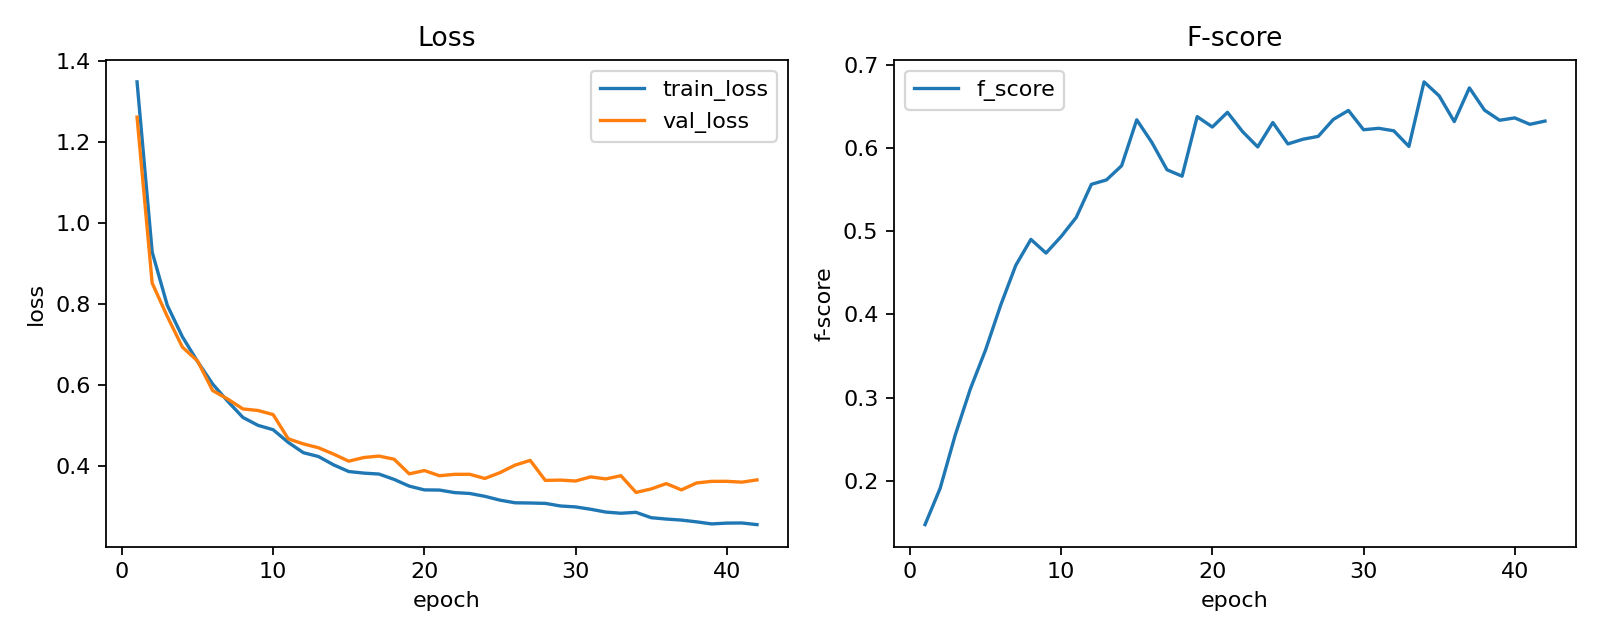

The data file committed next to this chart (first rows):
epoch, lr, train_loss, val_loss, f_score
1, 0.0009998, 1.349, 1.262, 0.147
2, 0.000999, 0.9292, 0.8526, 0.1908
3, 0.0009978, 0.7977, 0.7702, 0.2551
4, 0.0009961, 0.7199, 0.6945, 0.3106
5, 0.0009939, 0.6591, 0.6603, 0.3572
6, 0.0009912, 0.6034, 0.5873, 0.4111
7, 0.000988, 0.5607, 0.5662, 0.4591
8, 0.0009843, 0.5209, 0.5419, 0.4904
9, 0.0009802, 0.5013, 0.538, 0.4739
10, 0.0009756, 0.4906, 0.5279, 0.4938
11, 0.0009705, 0.4592, 0.4681, 0.5169
12, 0.0009649, 0.4338, 0.4555, 0.5566
13, 0.0009589, 0.4243, 0.446, 0.562
14, 0.0009525, 0.4038, 0.4303, 0.579
15, 0.0009456, 0.3873, 0.4129, 0.6343
16, 0.0009382, 0.3834, 0.4219, 0.6071
17, 0.0009304, 0.3811, 0.4255, 0.5742
18, 0.0009222, 0.3678, 0.4178, 0.5665
19, 0.0009136, 0.3513, 0.3816, 0.6381
20, 0.0009046, 0.342, 0.3898, 0.6256
21, 0.0008952, 0.3416, 0.377, 0.6433
22, 0.0008854, 0.3353, 0.3804, 0.6201
23, 0.0008752, 0.3332, 0.3805, 0.6017
24, 0.0008646, 0.3262, 0.3702, 0.6311
25, 0.0008537, 0.3167, 0.3845, 0.6053
26, 0.0008424, 0.3101, 0.4031, 0.611
27, 0.0008308, 0.3096, 0.4148, 0.6144
28, 0.0008189, 0.3087, 0.3654, 0.6348
29, 0.0008066, 0.3023, 0.3662, 0.6456
30, 0.0007941, 0.3, 0.3639, 0.6224
31, 0.0007813, 0.2942, 0.3742, 0.6241
32, 0.0007681, 0.2872, 0.3691, 0.6211
33, 0.0007548, 0.2843, 0.377, 0.6023
34, 0.0007411, 0.2866, 0.3358, 0.68
35, 0.0007273, 0.2733, 0.3443, 0.6632
36, 0.0007132, 0.27, 0.3575, 0.6322
37, 0.0006989, 0.2674, 0.342, 0.6728
38, 0.0006844, 0.2631, 0.359, 0.646
39, 0.0006697, 0.258, 0.3631, 0.6338
40, 0.0006549, 0.26, 0.3632, 0.6366
41, 0.0006399, 0.2603, 0.3611, 0.6289
42, 0.0006247, 0.2563, 0.3667, 0.6328
